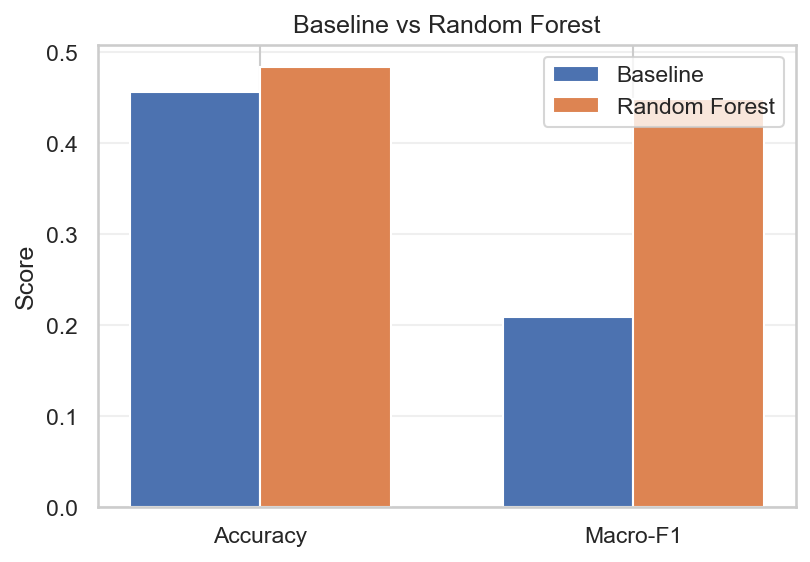

Data behind this chart, as committed beside it:
Metric, Baseline_HomeWin, Random_Forest, Gain_vs_Baseline
Accuracy, 0.4559, 0.4837, 0.02778
Macro-F1, 0.2088, 0.4483, 0.2396
